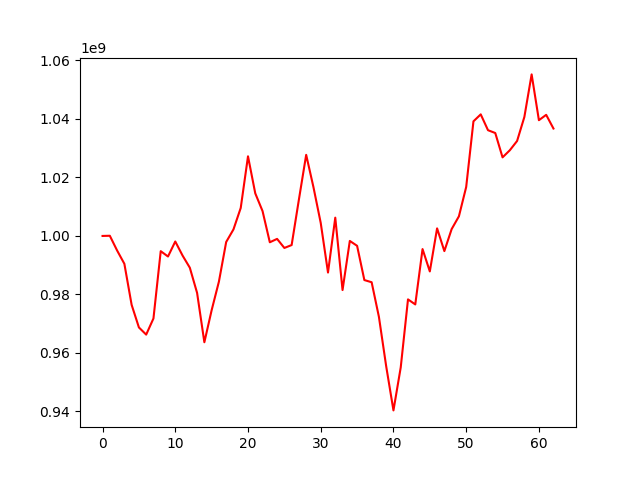

Values plotted in this chart, from the file beside it:
, 0
0, 1000000000
1, 1000067092
2, 995034989
3, 990481826
4, 976442712
5, 968719726
6, 966267810
7, 971782821
8, 994800064
9, 992967360
10, 998106050
11, 993307156
12, 989145503
13, 980530320
14, 963648764
15, 974607749
16, 984378421
17, 997936971
18, 1002227884
19, 1009573583
20, 1027225203
21, 1014561819
22, 1008507902
23, 997835945
24, 998997078
25, 995895411
26, 996887344
27, 1012458416
28, 1027732973
29, 1016681212
30, 1004455218
31, 987490701
32, 1006253459
33, 981506123
34, 998294260
35, 996629526
36, 984917721
37, 984174495
38, 972351137
39, 955452186
40, 940354234
41, 955049224
42, 978310828
43, 976586324
44, 995515162
45, 987867306
46, 1002591793
47, 994820117
48, 1002335077
49, 1006714030
50, 1016733894
51, 1039193381
52, 1041571268
53, 1036156374
54, 1035192372
55, 1026869766
56, 1029297516
57, 1032475228
58, 1040676347
59, 1055235602
... 3 more rows
